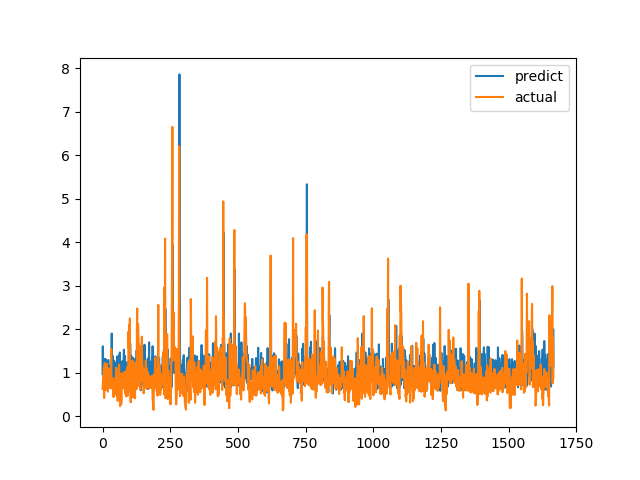

Values plotted in this chart, from the file beside it:
predict, actual
0.9655, 0.6238
1.606, 0.6915
1.037, 0.8558
1.14, 0.7094
1.31, 1.015
0.8422, 1.116
1.188, 0.4183
0.897, 1.002
0.7958, 1.219
1.314, 1.143
0.7628, 0.6528
1.308, 0.6747
1.212, 0.601
1.125, 0.6695
1.172, 0.6538
0.676, 0.7814
0.6883, 1.206
1.176, 0.8469
1.009, 0.8286
1.01, 0.6482
1.015, 0.5624
1.293, 0.7183
1.19, 1.1
0.9682, 0.9542
0.9721, 0.729
1.001, 0.6694
0.9061, 0.8631
1.153, 0.6465
1.012, 0.8223
0.6977, 0.9236
0.75, 0.8301
1.057, 1.067
1.176, 1.546
1.299, 0.6827
1.9, 0.6386
1.087, 0.6464
1.254, 0.6881
1.391, 0.7274
1.175, 0.65
0.7581, 0.8694
0.9229, 0.4409
1.188, 0.4519
0.9736, 0.7575
1.275, 0.4952
0.6932, 0.6851
0.7104, 0.7244
0.7217, 0.8654
1.223, 0.74
1.064, 0.8071
1.04, 0.8204
1.032, 1.114
1.033, 1.109
0.854, 0.4751
1.169, 1.039
1.376, 0.9458
1.07, 0.7878
0.8619, 0.3505
0.8404, 0.9368
0.6631, 0.9868
0.634, 0.647
... 1,607 more rows
